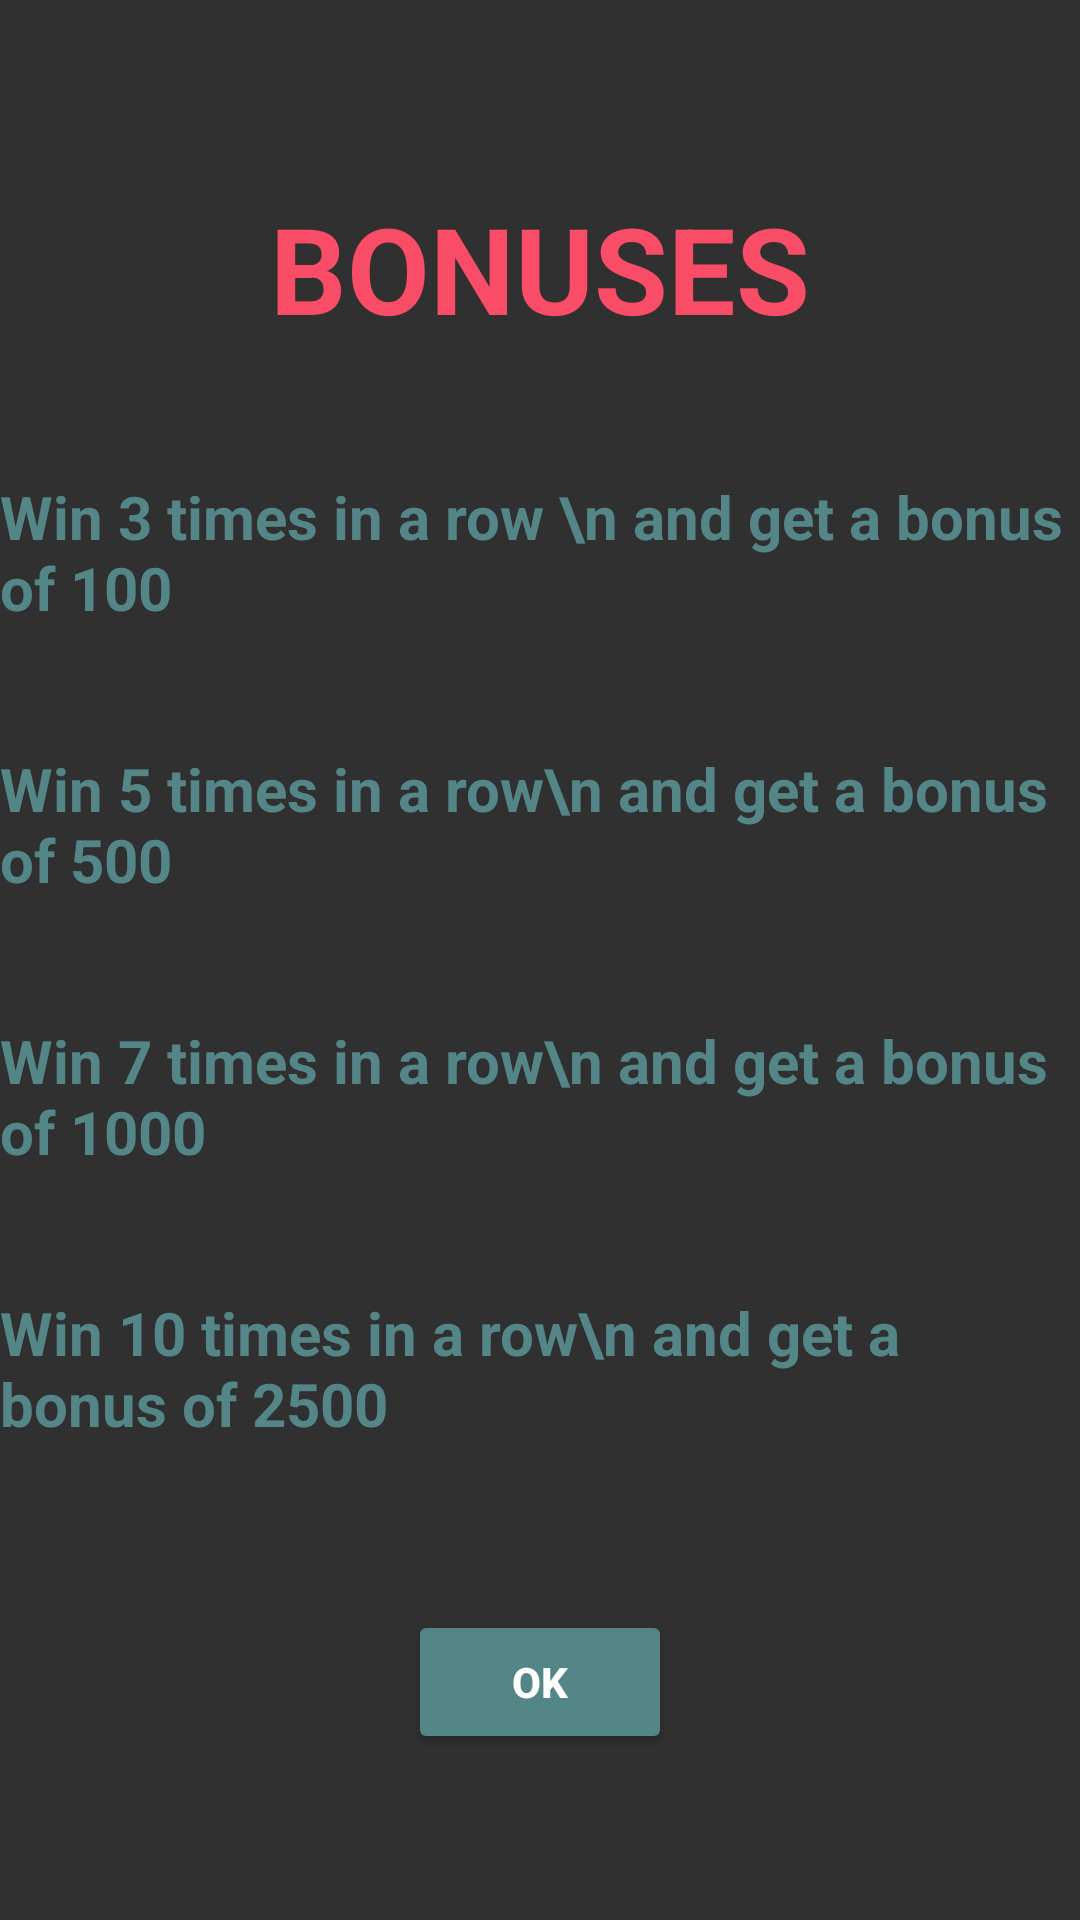

The Android layout XML behind this screen, and the referenced resources:
<!-- AndroidManifest.xml: application theme Theme.AppCompat.NoActionBar -->
<!-- res/layout/fragment_bonusqasd.xml -->
<?xml version="1.0" encoding="utf-8"?>
<androidx.constraintlayout.widget.ConstraintLayout xmlns:android="http://schemas.android.com/apk/res/android"
    xmlns:tools="http://schemas.android.com/tools"
    android:layout_width="match_parent"
    android:layout_height="match_parent"
    xmlns:app="http://schemas.android.com/apk/res-auto"
    tools:context=".e3jhivh.BonusFragmentqasd">


    <ImageView
        android:id="@+id/imageView6qasd"
        android:layout_width="50dp"
        android:layout_height="50dp"
        android:src="@drawable/star"
        app:layout_constraintBottom_toBottomOf="@+id/textView9qasd"
        app:layout_constraintEnd_toStartOf="@+id/textView5qasd"
        app:layout_constraintStart_toStartOf="parent"
        app:layout_constraintTop_toTopOf="@+id/textView9qasd" />

    <ImageView
        android:id="@+id/imageView5qasd"
        android:layout_width="50dp"
        android:layout_height="50dp"
        android:src="@drawable/star"
        app:layout_constraintBottom_toBottomOf="@+id/textView7qasd"
        app:layout_constraintEnd_toStartOf="@+id/textView5qasd"
        app:layout_constraintStart_toStartOf="parent"
        app:layout_constraintTop_toTopOf="@+id/textView7qasd" />

    <ImageView
        android:id="@+id/imageView4qasd"
        android:layout_width="50dp"
        android:layout_height="50dp"
        android:src="@drawable/star"
        app:layout_constraintBottom_toBottomOf="@+id/textView6qasd"
        app:layout_constraintEnd_toStartOf="@+id/textView5qasd"
        app:layout_constraintStart_toStartOf="parent"
        app:layout_constraintTop_toTopOf="@+id/textView6qasd" />

    <TextView
        android:id="@+id/textView4qasd"
        android:layout_width="wrap_content"
        android:layout_height="wrap_content"
        android:layout_marginTop="20dp"
        android:text="BONUSES"
        android:textColor="#F94C66"
        android:textSize="40sp"
        android:textStyle="bold"
        app:layout_constraintBottom_toTopOf="@+id/textView5qasd"
        app:layout_constraintEnd_toEndOf="parent"
        app:layout_constraintStart_toStartOf="parent"
        app:layout_constraintTop_toTopOf="parent"></TextView>

    <TextView
        android:id="@+id/textView5qasd"
        android:layout_width="wrap_content"
        android:layout_height="wrap_content"
        android:layout_marginBottom="40dp"
        android:text="Win 3 times in a row \n and get a bonus of 100"
        android:textColor="#548687"
        android:textSize="20sp"
        android:textStyle="bold"
        app:layout_constraintBottom_toTopOf="@+id/textView6qasd"
        app:layout_constraintEnd_toEndOf="parent"
        app:layout_constraintStart_toStartOf="parent"></TextView>

    <TextView
        android:id="@+id/textView6qasd"
        android:layout_width="wrap_content"
        android:layout_height="wrap_content"
        android:layout_marginBottom="20dp"
        android:text="Win 5 times in a row\n and get a bonus of 500"
        android:textColor="#548687"
        android:textSize="20sp"
        android:textStyle="bold"
        app:layout_constraintBottom_toTopOf="@+id/spaceqasd"
        app:layout_constraintEnd_toEndOf="parent"
        app:layout_constraintStart_toStartOf="parent"></TextView>

    <TextView
        android:id="@+id/textView9qasd"
        android:layout_width="wrap_content"
        android:layout_height="wrap_content"
        android:layout_marginTop="20dp"
        android:text="Win 7 times in a row\n and get a bonus of 1000"
        android:textColor="#548687"
        android:textSize="20sp"
        android:textStyle="bold"
        app:layout_constraintEnd_toEndOf="parent"
        app:layout_constraintStart_toStartOf="parent"
        app:layout_constraintTop_toBottomOf="@+id/spaceqasd"></TextView>

    <TextView
        android:id="@+id/textView7qasd"
        android:layout_width="wrap_content"
        android:layout_height="wrap_content"
        android:layout_marginTop="40dp"
        android:text="Win 10 times in a row\n and get a bonus of 2500"
        android:textColor="#548687"
        android:textSize="20sp"
        android:textStyle="bold"
        app:layout_constraintEnd_toEndOf="parent"
        app:layout_constraintStart_toStartOf="parent"
        app:layout_constraintTop_toBottomOf="@+id/textView9qasd"></TextView>

    <Button
        android:id="@+id/Bbonusqasd"
        android:layout_width="wrap_content"
        android:layout_height="wrap_content"
        android:backgroundTint="#548687"
        android:text="ok"
        android:textStyle="bold"
        app:layout_constraintBottom_toBottomOf="parent"
        app:layout_constraintEnd_toEndOf="parent"
        app:layout_constraintStart_toStartOf="parent"
        app:layout_constraintTop_toBottomOf="@+id/textView7qasd" />

    <Space
        android:id="@+id/spaceqasd"
        android:layout_width="wrap_content"
        android:layout_height="wrap_content"
        app:layout_constraintBottom_toBottomOf="parent"
        app:layout_constraintEnd_toEndOf="parent"
        app:layout_constraintStart_toStartOf="parent"
        app:layout_constraintTop_toTopOf="parent" />

    <ImageView
        android:id="@+id/imageView2qasd"
        android:layout_width="50dp"
        android:layout_height="50dp"
        android:src="@drawable/star"
        app:layout_constraintBottom_toBottomOf="@+id/textView5qasd"
        app:layout_constraintEnd_toStartOf="@+id/textView5qasd"
        app:layout_constraintStart_toStartOf="parent"
        app:layout_constraintTop_toTopOf="@+id/textView5qasd" />


</androidx.constraintlayout.widget.ConstraintLayout>
<!-- resources referenced by this layout -->
<resources>

</resources>
